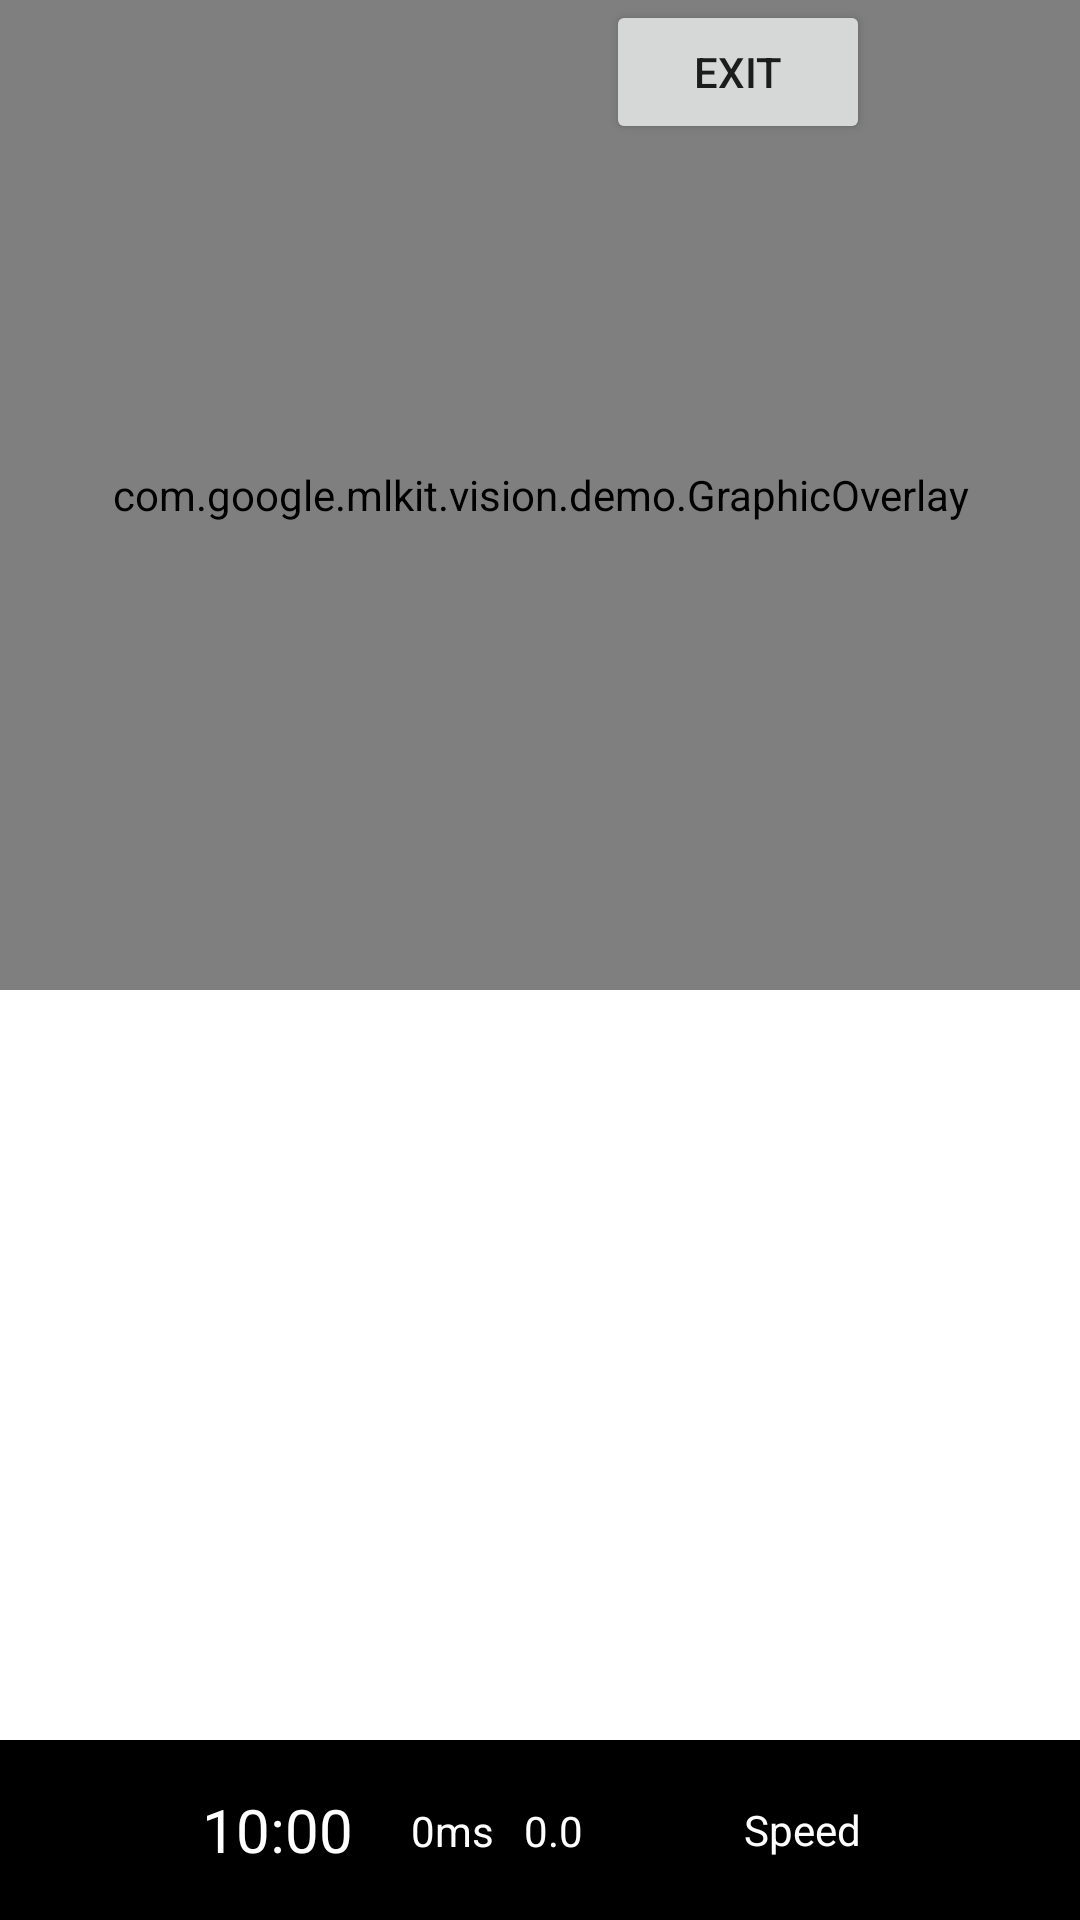

Here is an Android app screen rendered from its layout file. Give the layout XML and the strings, colors and styles it references.
<!-- AndroidManifest.xml: application theme AppTheme -->
<!-- res/layout/activity_vision_live_preview.xml -->
<?xml version="1.0" encoding="utf-8"?>
<androidx.constraintlayout.widget.ConstraintLayout xmlns:android="http://schemas.android.com/apk/res/android"
    xmlns:app="http://schemas.android.com/apk/res-auto"
    xmlns:tools="http://schemas.android.com/tools"
    android:id="@+id/parent_layout"
    android:layout_width="match_parent"
    android:layout_height="match_parent"
    android:keepScreenOn="true">

  <Button
      android:id="@+id/exitBtn"
      android:layout_width="wrap_content"
      android:layout_height="wrap_content"
      android:text="exit"
      app:layout_constraintEnd_toStartOf="@+id/settings_button"
      app:layout_constraintLeft_toLeftOf="@id/preview_view"
      app:layout_constraintTop_toTopOf="@id/preview_view" />

  <com.google.mlkit.vision.demo.CameraSourcePreview
      android:id="@+id/preview_view"
      android:layout_width="match_parent"
      android:layout_height="0dp"
      app:layout_constraintBottom_toTopOf="@+id/control"
      app:layout_constraintTop_toTopOf="parent">


  </com.google.mlkit.vision.demo.CameraSourcePreview>

  <com.google.mlkit.vision.demo.GraphicOverlay
      android:id="@+id/graphic_overlay"
      android:layout_width="match_parent"
      android:layout_height="0dp"
      app:layout_constraintBottom_toTopOf="@id/frame_layout"
      app:layout_constraintLeft_toLeftOf="@id/preview_view"
      app:layout_constraintRight_toRightOf="@id/preview_view"
      app:layout_constraintTop_toTopOf="@id/preview_view" />

  <ImageView
      android:id="@+id/settings_button"
      android:layout_width="70dp"
      android:layout_height="70dp"
      android:layout_gravity="bottom|end"
      android:contentDescription="@string/menu_item_settings"
      android:padding="12dp"
      android:src="@drawable/ic_settings_white_24dp"
      app:layout_constraintEnd_toEndOf="parent"
      app:layout_constraintTop_toTopOf="parent" />

  <androidx.constraintlayout.widget.ConstraintLayout
      android:id="@id/control"
      android:layout_width="match_parent"
      android:layout_height="60dp"
      android:background="#000"
      android:orientation="horizontal"
      app:layout_constraintBottom_toBottomOf="parent"
      tools:layout_editor_absoluteX="0dp">

    <ToggleButton
        android:id="@+id/facing_switch"
        android:layout_width="48dp"
        android:layout_height="48dp"
        android:layout_gravity="center_vertical"
        android:background="@layout/toggle_style"
        android:checked="false"
        android:textOff=""
        android:textOn=""
        app:layout_constraintBottom_toBottomOf="parent"
        app:layout_constraintStart_toStartOf="parent"
        app:layout_constraintTop_toTopOf="parent" />

    <TextView
        android:id="@+id/countdown_text"
        android:layout_width="89dp"
        android:layout_height="30dp"
        android:gravity="center"
        android:text="10:00"
        android:textColor="@color/white"
        android:textSize="20sp"
        app:layout_constraintBottom_toBottomOf="parent"
        app:layout_constraintStart_toEndOf="@+id/facing_switch"
        app:layout_constraintTop_toTopOf="parent" />

    <TextView
        android:id="@+id/blinkCount"
        android:layout_width="wrap_content"
        android:layout_height="wrap_content"
        android:text="0ms"
        android:textColor="@color/white"
        app:layout_constraintBottom_toBottomOf="parent"
        app:layout_constraintStart_toEndOf="@+id/countdown_text"
        app:layout_constraintTop_toTopOf="parent" />

    <TextView
        android:id="@+id/millisec"
        android:layout_width="wrap_content"
        android:layout_height="wrap_content"
        android:paddingLeft="10dp"
        android:text="0.0"
        android:textColor="@color/white"
        app:layout_constraintBottom_toBottomOf="parent"
        app:layout_constraintStart_toEndOf="@+id/blinkCount"
        app:layout_constraintTop_toTopOf="parent" />

    <TextView
        android:id="@+id/speedTV"
        android:layout_width="112dp"
        android:layout_height="38dp"
        android:gravity="center_vertical"
        android:text="Speed"
        android:textColor="@color/white"
        app:layout_constraintBottom_toBottomOf="parent"
        app:layout_constraintEnd_toEndOf="parent"
        app:layout_constraintTop_toTopOf="parent" />

  </androidx.constraintlayout.widget.ConstraintLayout>


  <RelativeLayout
      android:background="@color/white"
      android:id="@+id/relativeLayout"
      android:layout_width="match_parent"
      android:layout_height="250dp"
      app:layout_constraintBottom_toBottomOf="@+id/preview_view"
      app:layout_constraintStart_toStartOf="parent">

    <androidx.recyclerview.widget.RecyclerView
        android:id="@+id/rtInfo"
        android:layout_width="match_parent"
        android:layout_height="match_parent" />
  </RelativeLayout>

  <FrameLayout
      android:id="@+id/frame_layout"
      android:layout_width="match_parent"
      android:layout_height="250dp"
      app:layout_constraintBottom_toBottomOf="@+id/preview_view"
      app:layout_constraintStart_toStartOf="parent"></FrameLayout>
  <Switch
      android:id="@+id/switch1"
      android:layout_width="wrap_content"
      android:layout_height="wrap_content"
      android:visibility="gone"/>

  <Button
      android:id="@+id/button"
      android:layout_width="wrap_content"
      android:layout_height="wrap_content"
      android:text="Button"
      app:layout_constraintBottom_toBottomOf="@+id/graphic_overlay"
      app:layout_constraintEnd_toEndOf="parent"
      app:layout_constraintStart_toStartOf="parent"
      android:visibility="gone"/>

</androidx.constraintlayout.widget.ConstraintLayout>
<!-- resources referenced by this layout -->
<resources>
  <color name="white">#FFFFFF</color>
  <string name="menu_item_settings">Settings</string>
  <style name="AppTheme" parent="Base.Theme.AppCompat.Light.DarkActionBar">
          
          <item name="colorPrimary">@color/colorPrimary</item>
          <item name="colorPrimaryDark">@color/colorPrimaryDark</item>
          <item name="colorAccent">@color/colorAccent</item>
      </style>
  <color name="colorPrimary">#4CAF50</color>
  <color name="colorPrimaryDark">#388E3C</color>
  <color name="colorAccent">#7C4DFF</color>
</resources>
